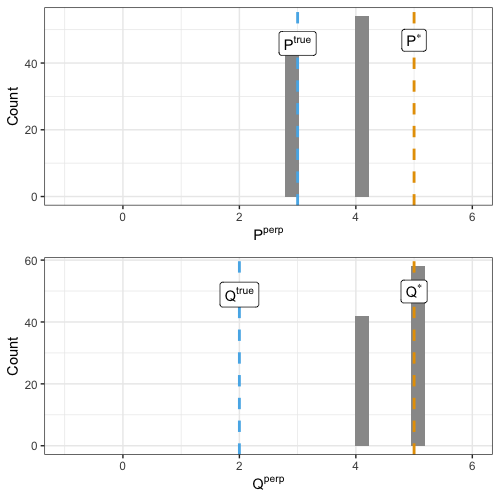

The data file committed next to this chart (first rows):
P_star, Q_star, P_true, Q_true, P_perp, Q_perp
5, 5, 3, 2, 3, 4
5, 5, 3, 2, 4, 5
5, 5, 3, 2, 4, 5
5, 5, 3, 2, 4, 5
5, 5, 3, 2, 3, 4
5, 5, 3, 2, 3, 4
5, 5, 3, 2, 3, 4
5, 5, 3, 2, 3, 4
5, 5, 3, 2, 3, 4
5, 5, 3, 2, 4, 5
5, 5, 3, 2, 3, 4
5, 5, 3, 2, 4, 5
5, 5, 3, 2, 4, 5
5, 5, 3, 2, 4, 5
5, 5, 3, 2, 4, 5
5, 5, 3, 2, 4, 5
5, 5, 3, 2, 3, 4
5, 5, 3, 2, 3, 4
5, 5, 3, 2, 3, 4
5, 5, 3, 2, 4, 5
5, 5, 3, 2, 3, 4
5, 5, 3, 2, 4, 5
5, 5, 3, 2, 4, 5
5, 5, 3, 2, 3, 4
5, 5, 3, 2, 3, 4
5, 5, 3, 2, 3, 4
5, 5, 3, 2, 3, 4
5, 5, 3, 2, 4, 5
5, 5, 3, 2, 3, 4
5, 5, 3, 2, 4, 5
5, 5, 3, 2, 3, 4
5, 5, 3, 2, 4, 5
5, 5, 3, 2, 3, 5
5, 5, 3, 2, 3, 5
5, 5, 3, 2, 3, 4
5, 5, 3, 2, 3, 4
5, 5, 3, 2, 3, 4
5, 5, 3, 2, 4, 5
5, 5, 3, 2, 3, 4
5, 5, 3, 2, 4, 5
5, 5, 3, 2, 3, 4
5, 5, 3, 2, 4, 5
5, 5, 3, 2, 3, 4
5, 5, 3, 2, 4, 5
5, 5, 3, 2, 3, 4
5, 5, 3, 2, 3, 4
5, 5, 3, 2, 3, 4
5, 5, 3, 2, 3, 4
5, 5, 3, 2, 4, 5
5, 5, 3, 2, 4, 5
5, 5, 3, 2, 4, 5
5, 5, 3, 2, 4, 5
5, 5, 3, 2, 3, 4
5, 5, 3, 2, 3, 4
5, 5, 3, 2, 4, 5
5, 5, 3, 2, 3, 5
5, 5, 3, 2, 4, 5
5, 5, 3, 2, 3, 4
5, 5, 3, 2, 4, 5
5, 5, 3, 2, 4, 5
... 40 more rows
